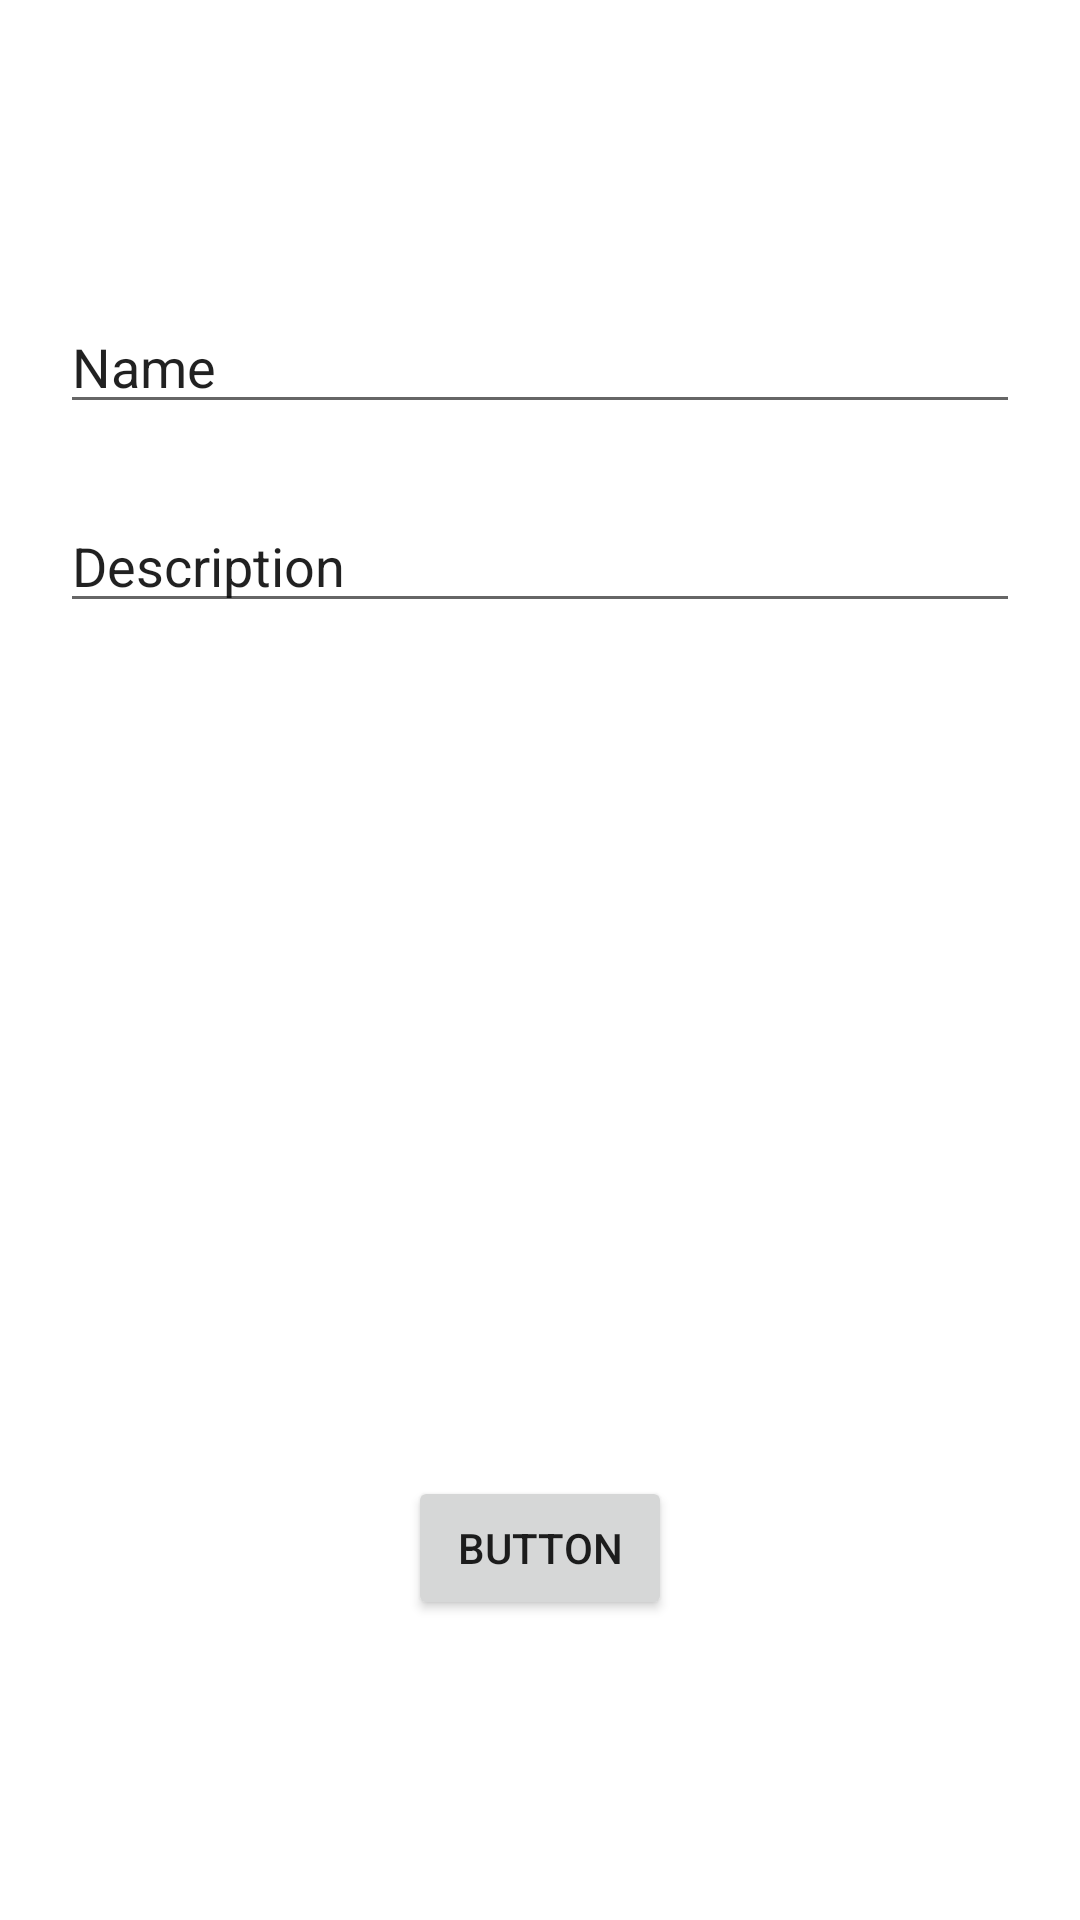

This screen was rendered from an Android layout file. Write that file and the resources it references.
<!-- AndroidManifest.xml: application theme Theme.Gift_Tracker -->
<!-- res/layout/activity_add_gift.xml -->
<?xml version="1.0" encoding="utf-8"?>
<androidx.constraintlayout.widget.ConstraintLayout xmlns:android="http://schemas.android.com/apk/res/android"
    xmlns:app="http://schemas.android.com/apk/res-auto"
    xmlns:tools="http://schemas.android.com/tools"
    android:layout_width="match_parent"
    android:layout_height="match_parent"
    tools:context=".AddGift">

    <EditText
        android:id="@+id/textInputGiftName"
        android:layout_width="fill_parent"
        android:layout_height="wrap_content"
        android:layout_marginStart="20dp"
        android:layout_marginTop="100dp"
        android:layout_marginEnd="20dp"
        android:ems="10"
        android:inputType="textPersonName"
        android:text="Name"
        app:layout_constraintEnd_toEndOf="parent"
        app:layout_constraintStart_toStartOf="parent"
        app:layout_constraintTop_toTopOf="parent" />

    <Button
        android:id="@+id/btnSubmitGift"
        android:layout_width="wrap_content"
        android:layout_height="wrap_content"
        android:layout_marginBottom="100dp"
        android:text="Button"
        app:layout_constraintBottom_toBottomOf="parent"
        app:layout_constraintEnd_toEndOf="parent"
        app:layout_constraintStart_toStartOf="parent" />

    <EditText
        android:id="@+id/textInputGiftDescription"
        android:layout_width="fill_parent"
        android:layout_height="wrap_content"
        android:layout_marginStart="20dp"
        android:layout_marginTop="25dp"
        android:layout_marginEnd="20dp"
        android:ems="10"
        android:inputType="textPersonName"
        android:text="Description"
        app:layout_constraintEnd_toEndOf="parent"
        app:layout_constraintStart_toStartOf="parent"
        app:layout_constraintTop_toBottomOf="@+id/textInputGiftName" />
</androidx.constraintlayout.widget.ConstraintLayout>
<!-- resources referenced by this layout -->
<resources>
  <style name="Theme.Gift_Tracker" parent="Theme.MaterialComponents.DayNight.DarkActionBar">
          
          
          <item name="colorPrimary">@color/christmas_primary_red</item>
          <item name="colorPrimaryVariant">@color/christmas_dark_red</item>
          <item name="colorOnPrimary">@color/white</item>
          
          <item name="colorSecondary">@color/christmas_primary_red</item>
          <item name="colorSecondaryVariant">@color/christmas_dark_red</item>
          <item name="colorOnSecondary">@color/white</item>
          
          <item name="android:statusBarColor" tools:targetApi="l">?attr/colorPrimaryVariant</item>
          
      </style>
  <color name="christmas_primary_red">#E40010</color>
  <color name="christmas_dark_red">#B3000C</color>
  <color name="white">#FFFFFFFF</color>
</resources>
